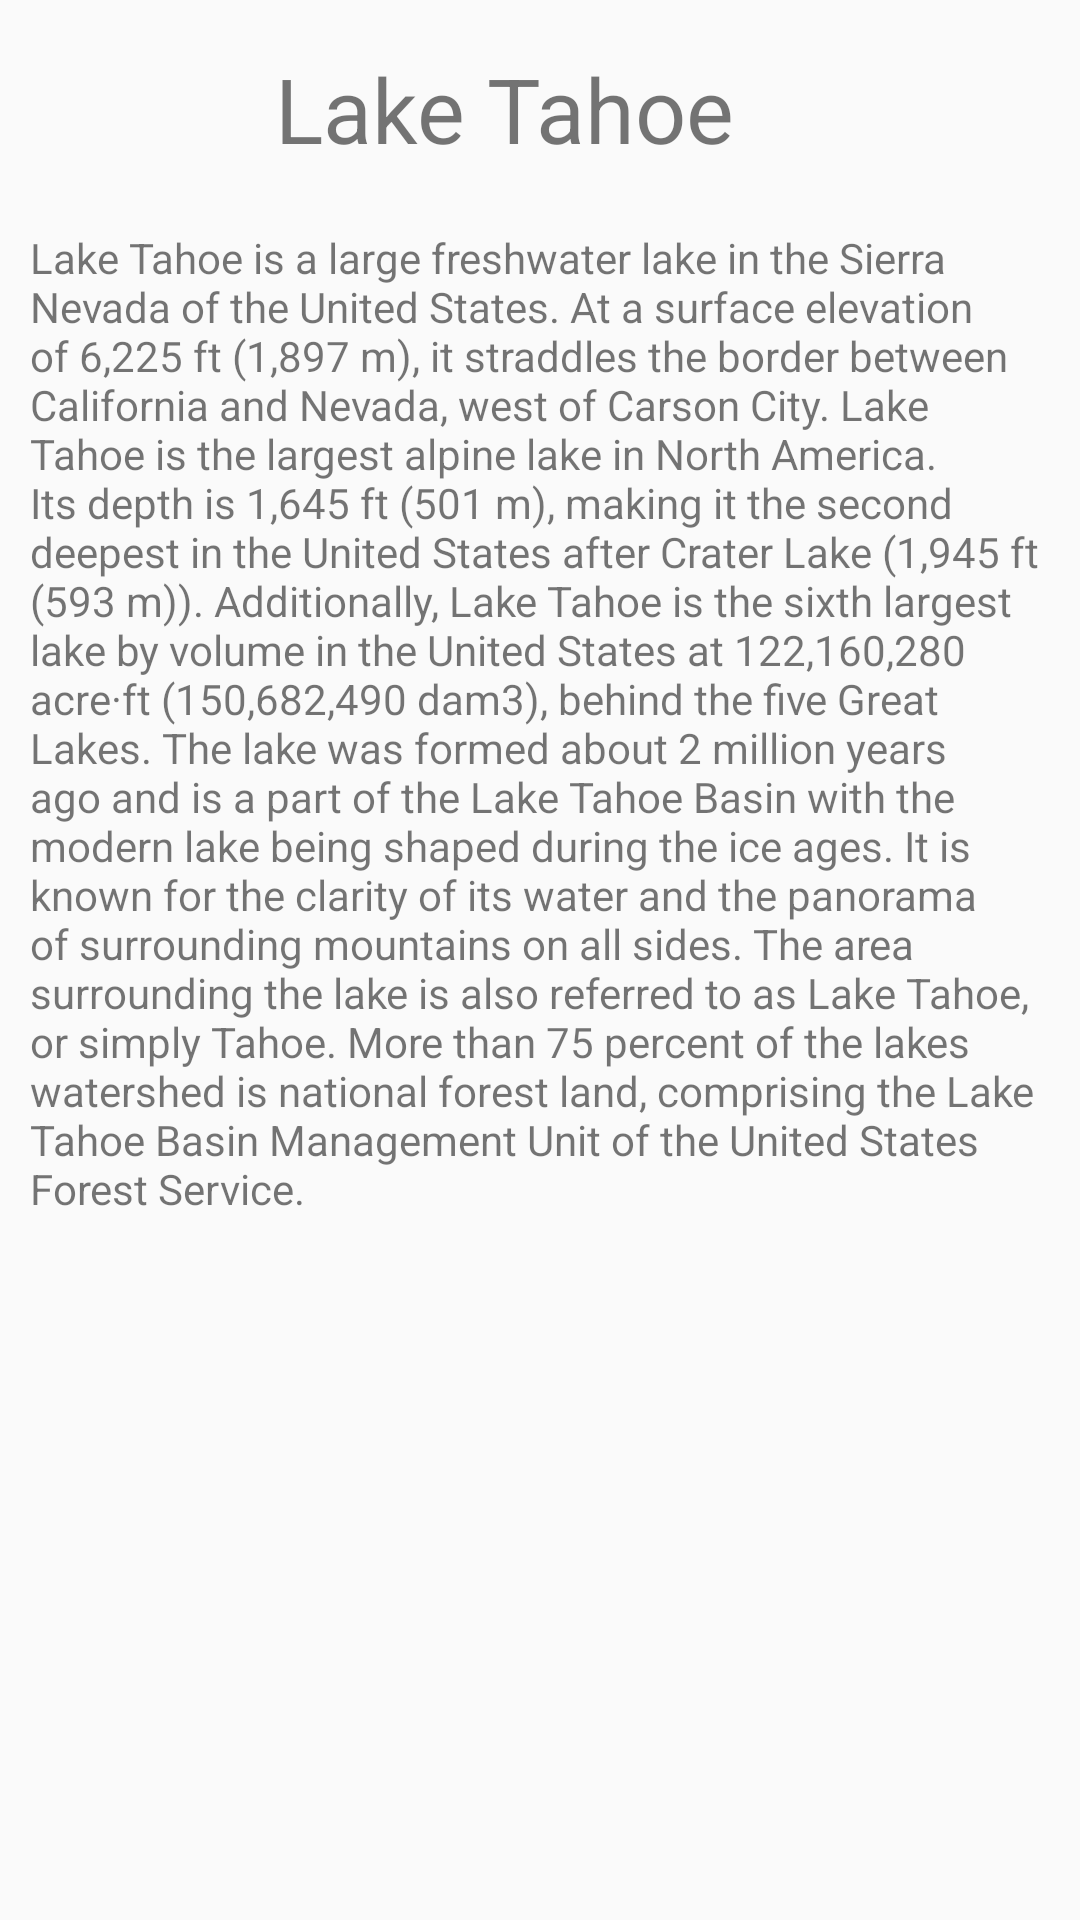

Android layout source for this screen:
<!-- AndroidManifest.xml: application theme Theme.ConstraintsLayoutPractice -->
<!-- res/layout/activity_constraint_set.xml -->
<?xml version="1.0" encoding="utf-8"?>
<androidx.constraintlayout.widget.ConstraintLayout xmlns:android="http://schemas.android.com/apk/res/android"
    xmlns:app="http://schemas.android.com/apk/res-auto"
    xmlns:tools="http://schemas.android.com/tools"
    android:layout_width="match_parent"
    android:layout_height="match_parent">

    <ImageView
        android:id="@+id/image2"
        android:layout_width="0dp"
        android:layout_height="0dp"
        android:layout_marginStart="10dp"
        android:onClick="toggleMode"
        android:scaleType="centerCrop"
        android:src="@drawable/lake"
        app:layout_constraintBottom_toBottomOf="@id/text10"
        app:layout_constraintDimensionRatio="w, 16:9"
        app:layout_constraintStart_toStartOf="parent"
        app:layout_constraintTop_toTopOf="@id/text10"
        app:layout_constraintVertical_bias="0.0" />

    <TextView
        android:id="@+id/text10"
        android:layout_width="wrap_content"
        android:layout_height="wrap_content"
        android:layout_marginLeft="10dp"
        android:layout_marginTop="16dp"
        android:text="Lake Tahoe"
        android:textSize="30sp"
        app:layout_constraintStart_toEndOf="@id/image2"
        app:layout_constraintTop_toTopOf="parent" />

    <TextView
        android:id="@+id/text11"
        android:layout_width="0dp"
        android:layout_height="0dp"
        android:layout_marginStart="10dp"
        android:layout_marginTop="20dp"
        android:layout_marginEnd="10dp"
        android:text="@string/lake_discription"
        app:layout_constraintBottom_toBottomOf="parent"
        app:layout_constraintEnd_toEndOf="parent"
        app:layout_constraintStart_toStartOf="parent"
        app:layout_constraintTop_toBottomOf="@id/image2" />


</androidx.constraintlayout.widget.ConstraintLayout>
<!-- resources referenced by this layout -->
<resources>
  <string name="lake_discription">
          Lake Tahoe is a large freshwater lake in the Sierra Nevada of the United States. At a surface
          elevation of 6,225 ft (1,897 m), it straddles the border between California and Nevada, west
          of Carson City. Lake Tahoe is the largest alpine lake in North America. Its depth is
          1,645 ft (501 m), making it the second deepest in the United States after Crater Lake
          (1,945 ft (593 m)). Additionally, Lake Tahoe is the sixth largest lake by volume in the
          United States at 122,160,280 acre·ft (150,682,490 dam3), behind the five Great Lakes.
  
  The lake was formed about 2 million years ago and is a part of the Lake Tahoe Basin with the modern
          lake being shaped during the ice ages. It is known for the clarity of its water and the
          panorama of surrounding mountains on all sides. The area surrounding the lake is also
          referred to as Lake Tahoe, or simply Tahoe. More than 75 percent of the lakes watershed is
          national forest land, comprising the Lake Tahoe Basin Management Unit of the United States
          Forest Service.
      </string>
  <style name="Theme.ConstraintsLayoutPractice" parent="Theme.AppCompat.Light.NoActionBar">
          
          <item name="colorPrimary">@color/purple_500</item>
          <item name="colorPrimaryVariant">@color/purple_700</item>
          <item name="colorOnPrimary">@color/white</item>
          
          <item name="colorSecondary">@color/teal_200</item>
          <item name="colorSecondaryVariant">@color/teal_700</item>
          <item name="colorOnSecondary">@color/black</item>
          
          <item name="android:statusBarColor" tools:targetApi="l">?attr/colorPrimaryVariant</item>
          
      </style>
  <!-- not gathered from this repository: default colours our renderer supplied (Android Studio template values) -->
  <color name="purple_500">#FF6200EE</color>
  <color name="purple_700">#FF3700B3</color>
  <color name="teal_200">#FF03DAC5</color>
  <color name="teal_700">#FF018786</color>
  <color name="black">#FF000000</color>
  <color name="white">#FFFFFFFF</color>
</resources>
